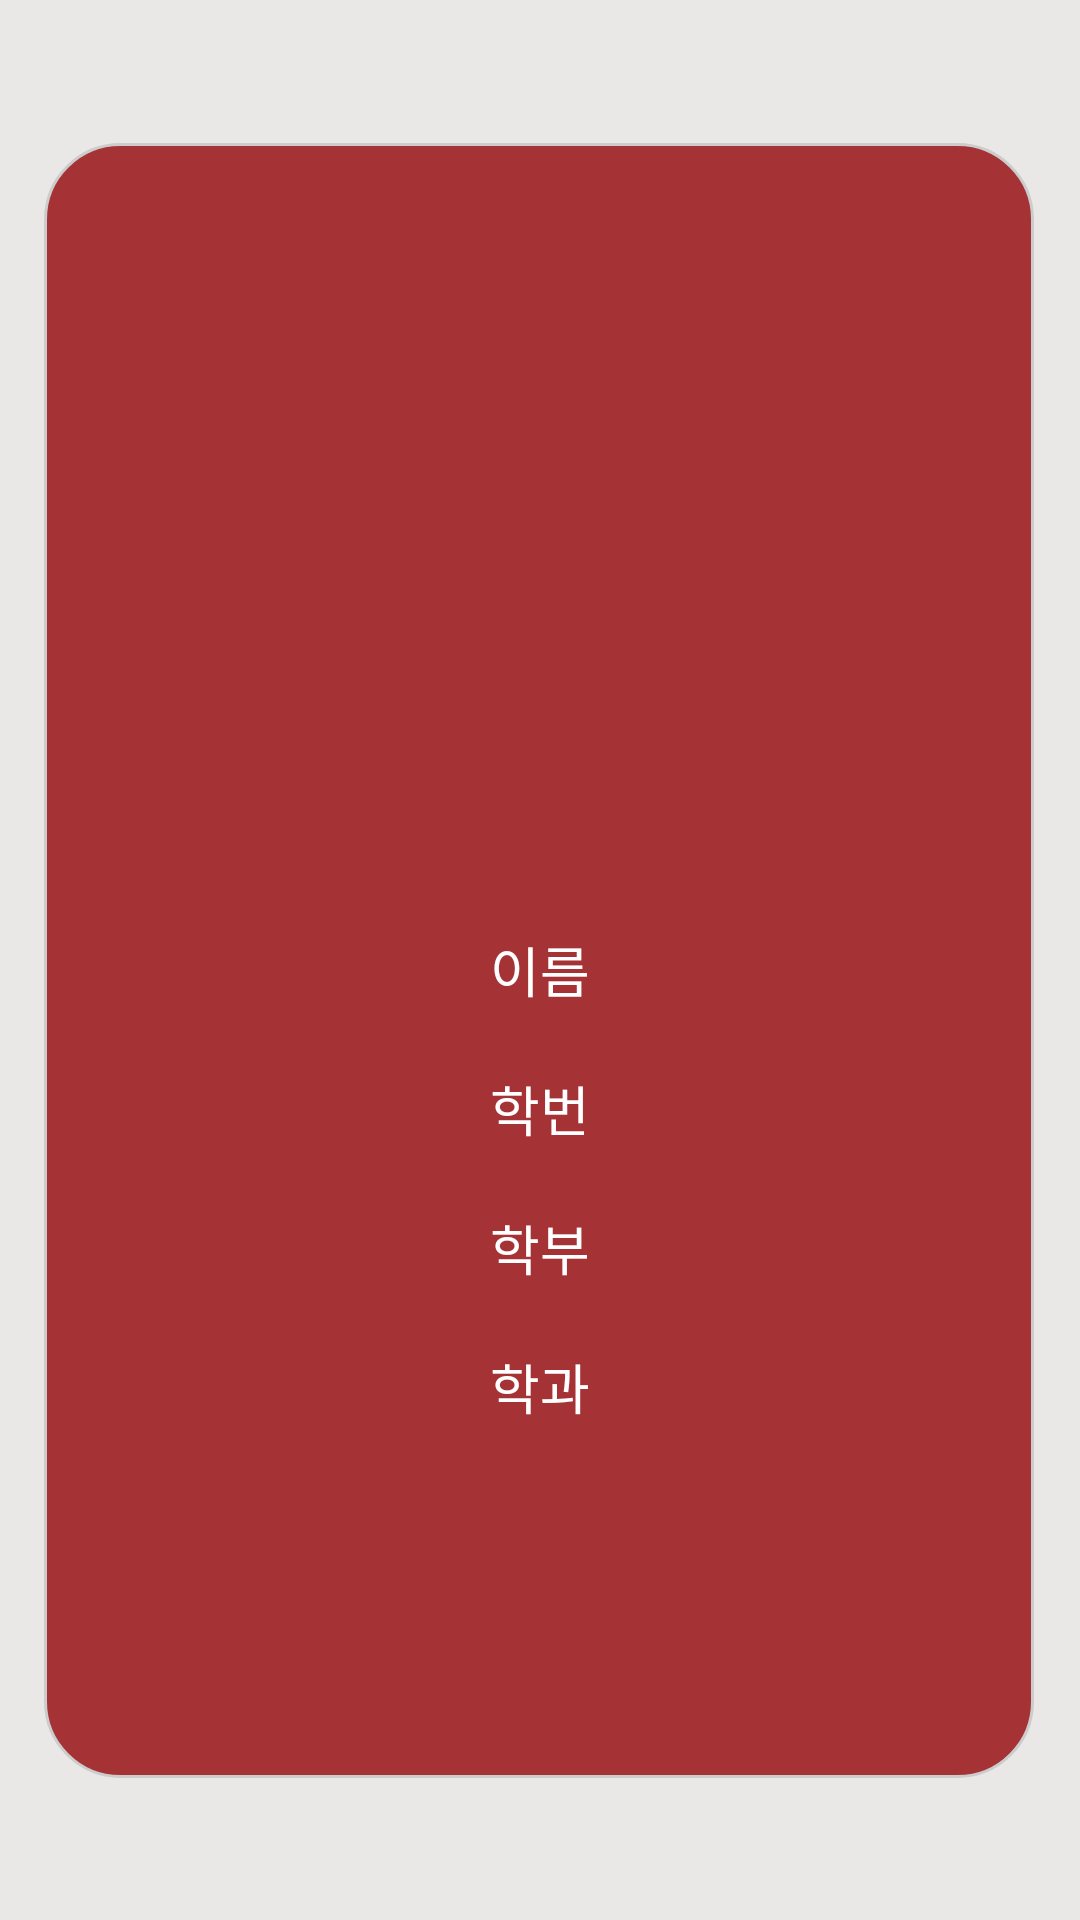

Reconstruct the res/layout file that produces this screen, plus the resources it refers to.
<!-- AndroidManifest.xml: application theme Theme.GURU2 -->
<!-- res/layout/activity_idcard.xml -->
<?xml version="1.0" encoding="utf-8"?>
<androidx.constraintlayout.widget.ConstraintLayout xmlns:android="http://schemas.android.com/apk/res/android"
    xmlns:app="http://schemas.android.com/apk/res-auto"
    xmlns:tools="http://schemas.android.com/tools"
    android:id="@+id/linearLayout"
    android:layout_width="match_parent"
    android:layout_height="match_parent"
    android:background="@color/lightgray"
    android:theme="@style/ThemeGURU2"
    android:orientation="vertical"
    tools:context=".idcard">


    <FrameLayout
        android:id="@+id/frameLayout"
        android:layout_width="330dp"
        android:layout_height="545dp"
        android:background="@drawable/layou_shape"
        app:layout_constraintBottom_toBottomOf="parent"
        app:layout_constraintEnd_toEndOf="parent"
        app:layout_constraintHorizontal_bias="0.493"
        app:layout_constraintStart_toStartOf="parent"
        app:layout_constraintTop_toTopOf="parent">


    </FrameLayout>

    <ImageView
        android:id="@+id/imgProfile"
        android:layout_width="220dp"
        android:layout_height="250dp"
        android:layout_marginTop="50dp"
        android:padding="20dp"
        android:scaleType="fitCenter"
        app:layout_constraintBottom_toTopOf="@+id/tvName"
        app:layout_constraintEnd_toEndOf="parent"
        app:layout_constraintHorizontal_bias="0.5"
        app:layout_constraintStart_toStartOf="parent"
        app:layout_constraintTop_toTopOf="parent"
        tools:src="@drawable/person" />

    <TextView
        android:id="@+id/tvName"
        android:textColor="@color/white"
        android:layout_width="wrap_content"
        android:layout_height="wrap_content"
        android:padding="10dp"
        android:text="이름"
        android:textAlignment="center"
        android:textSize="18sp"
        app:layout_constraintBottom_toTopOf="@+id/tvId"
        app:layout_constraintEnd_toEndOf="parent"
        app:layout_constraintHorizontal_bias="0.5"
        app:layout_constraintStart_toStartOf="parent"
        app:layout_constraintTop_toBottomOf="@+id/imgProfile" />

    <TextView
        android:id="@+id/tvId"
        android:layout_width="wrap_content"
        android:layout_height="wrap_content"
        android:textColor="@color/white"
        android:padding="10dp"
        android:text="학번"
        android:textAlignment="center"
        android:textSize="18sp"
        app:layout_constraintBottom_toTopOf="@+id/tvDepart"
        app:layout_constraintEnd_toEndOf="parent"
        app:layout_constraintHorizontal_bias="0.5"
        app:layout_constraintStart_toStartOf="parent"
        app:layout_constraintTop_toBottomOf="@+id/tvName" />

    <TextView
        android:id="@+id/tvMajor"
        android:layout_width="wrap_content"
        android:layout_height="wrap_content"
        android:padding="10dp"
        android:text="학과"
        android:textAlignment="center"
        android:textColor="@color/white"
        android:textSize="18sp"
        app:layout_constraintEnd_toEndOf="parent"
        app:layout_constraintHorizontal_bias="0.5"
        app:layout_constraintStart_toStartOf="parent"
        app:layout_constraintTop_toBottomOf="@+id/tvDepart" />

    <TextView
        android:id="@+id/tvDepart"
        android:layout_width="wrap_content"
        android:layout_height="wrap_content"
        android:textColor="@color/white"
        android:padding="10dp"
        android:text="학부"
        android:textAlignment="center"
        android:textSize="18sp"
        app:layout_constraintBottom_toTopOf="@+id/tvMajor"
        app:layout_constraintEnd_toEndOf="parent"
        app:layout_constraintHorizontal_bias="0.5"
        app:layout_constraintStart_toStartOf="parent"
        app:layout_constraintTop_toBottomOf="@+id/tvId" />

    <ImageView
        android:id="@+id/imageView3"
        android:layout_width="266dp"
        android:layout_height="74dp"
        android:layout_marginEnd="10dp"
        android:src="@drawable/mark"
        app:layout_constraintEnd_toEndOf="parent"
        app:layout_constraintStart_toStartOf="parent"
        app:layout_constraintTop_toBottomOf="@+id/tvMajor" />


</androidx.constraintlayout.widget.ConstraintLayout>
<!-- resources referenced by this layout -->
<resources>
  <color name="lightgray">#FFEAE7E7</color>
  <color name="white">#FFFFFFFF</color>
  <!-- drawable layou_shape (drawable) -->
  <?xml version="1.0" encoding="utf-8"?>
  <selector xmlns:android="http://schemas.android.com/apk/res/android">
      <item>
      <shape
          android:shape="rectangle">
          <solid android:color="#A53235" />
          <stroke android:color="#CCCCCC" android:width="1dp" />
          <corners android:radius="25dp" />
      </shape>
      </item>
  
  </selector>
  <style name="Theme.GURU2" parent="Theme.MaterialComponents.DayNight.DarkActionBar">
          
          <item name="colorPrimary">@color/red</item>
          <item name="colorPrimaryVariant">@color/black</item>
          <item name="colorOnPrimary">@color/white</item>
          
          <item name="colorSecondary">@color/teal_200</item>
          <item name="colorSecondaryVariant">@color/teal_700</item>
          <item name="colorOnSecondary">@color/black</item>
          
          <item name="android:statusBarColor" tools:targetApi="l">?attr/colorPrimaryVariant</item>
          
      </style>
  <color name="red">#A53235</color>
  <color name="black">#FF000000</color>
  <color name="teal_200">#FF03DAC5</color>
  <color name="teal_700">#FF018786</color>
</resources>
